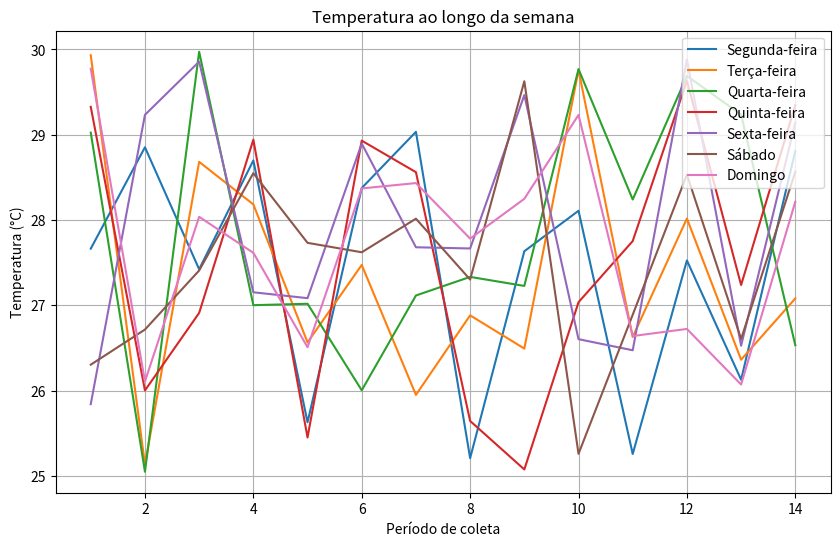
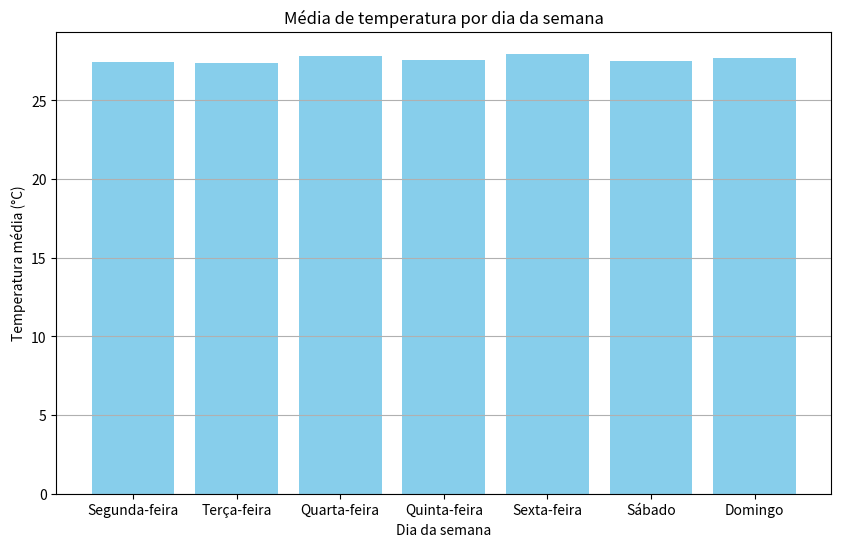

The matplotlib source for these figures, in order:
# sensor de temperatura externa

import datetime
import random
import matplotlib.pyplot as plt

def obter_estacao(mes):
    if mes in [12, 1, 2]:
        return "Verão"
    elif mes in [3, 4, 5]:
        return "Outono"
    elif mes in [6, 7, 8]:
        return "Inverno"
    else:
        return "Primavera"

def gerar_temperatura(estacao):
    if estacao == "Verão":
        return random.uniform(30, 35)
    elif estacao == "Outono":
        return random.uniform(25, 30)
    elif estacao == "Inverno":
        return random.uniform(20, 25)
    else:
        return random.uniform(25, 30)

dias_semana = {
    "Monday": "Segunda-feira",
    "Tuesday": "Terça-feira",
    "Wednesday": "Quarta-feira",
    "Thursday": "Quinta-feira",
    "Friday": "Sexta-feira",
    "Saturday": "Sábado",
    "Sunday": "Domingo"
}

temperaturas_por_dia = {dia: [] for dia in dias_semana.values()}
data_atual = datetime.datetime.now()
dias_simulacao = 7
horario_inicio_pico = 9
horario_fim_pico = 15

for dia in range(dias_simulacao):
    dia_semana = dias_semana[data_atual.strftime("%A")]
    
    for hora in range(horario_inicio_pico, horario_fim_pico + 1):
        for meia_hora in range(0, 60, 30):
            data_hora = datetime.datetime(data_atual.year, data_atual.month, data_atual.day, hora, meia_hora)
            estacao_atual = obter_estacao(data_hora.month)
            temperatura = gerar_temperatura(estacao_atual)
            temperaturas_por_dia[dia_semana].append(temperatura)

    data_atual += datetime.timedelta(days=1)

for dia, temperaturas in temperaturas_por_dia.items():
    print(f"Dia da semana: {dia}")
    for idx, temp in enumerate(temperaturas, start=1):
        print(f"  - Coleta {idx}: {temp:.2f}°C")

plt.figure(figsize=(10, 6))
for dia, temperaturas in temperaturas_por_dia.items():
    plt.plot(range(1, len(temperaturas) + 1), temperaturas, label=dia)
plt.title('Temperatura ao longo da semana')
plt.xlabel('Período de coleta')
plt.ylabel('Temperatura (°C)')
plt.legend(loc='upper right')
plt.grid(True)
plt.show()

medias_temperatura = [sum(temperaturas) / len(temperaturas) for temperaturas in temperaturas_por_dia.values()]
dias_semana_lista = list(dias_semana.values())

plt.figure(figsize=(10, 6))
plt.bar(dias_semana_lista, medias_temperatura, color='skyblue')
plt.title('Média de temperatura por dia da semana')
plt.xlabel('Dia da semana')
plt.ylabel('Temperatura média (°C)')
plt.grid(axis='y')
plt.show()